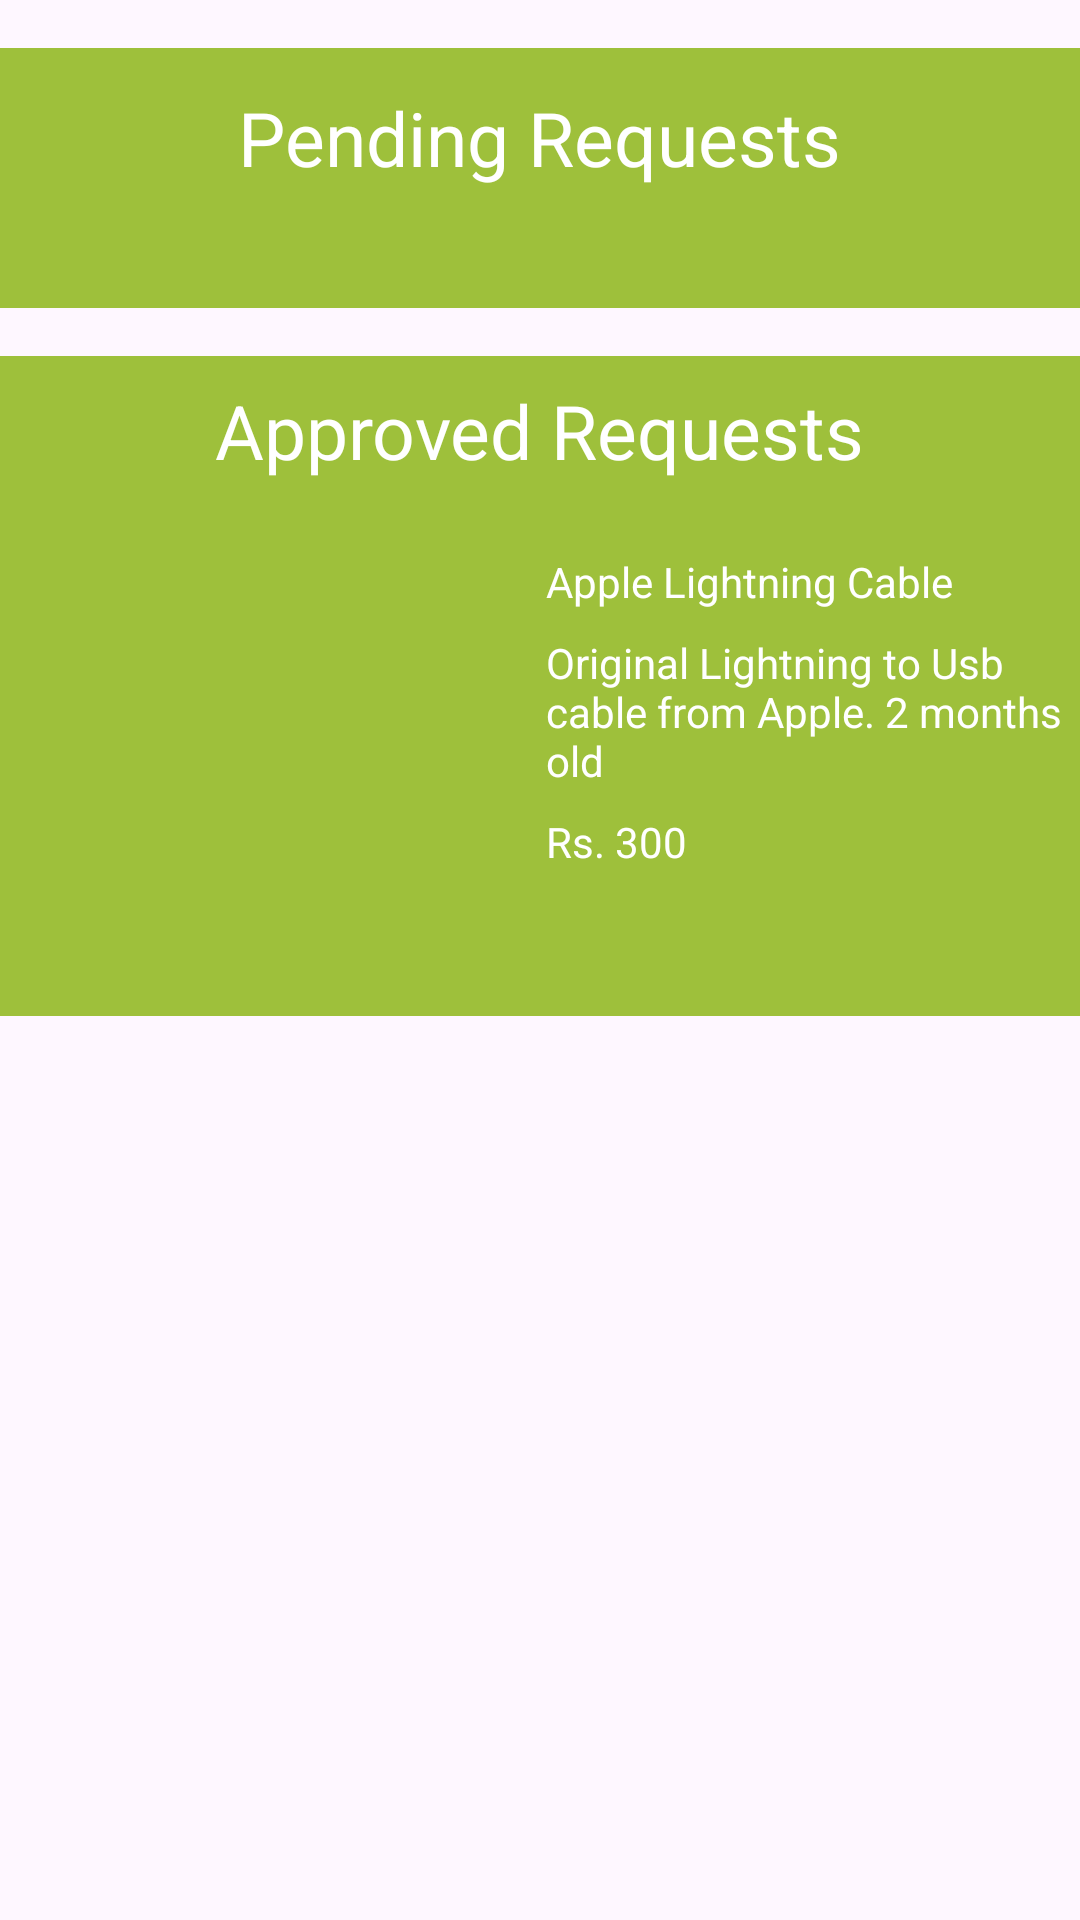

Layout XML and referenced resources for this Android screen:
<!-- AndroidManifest.xml: application theme Theme.ESwachta -->
<!-- res/layout/fragment_home.xml -->
<?xml version="1.0" encoding="utf-8"?>
<RelativeLayout
    xmlns:android="http://schemas.android.com/apk/res/android"
    xmlns:app="http://schemas.android.com/apk/res-auto"
    xmlns:tools="http://schemas.android.com/tools"
    android:layout_width="match_parent"
    android:layout_height="match_parent"
    tools:context=".ui.home.HomeFragment">

    <ScrollView
        android:layout_width="match_parent"
        android:layout_height="match_parent">

        <RelativeLayout
            android:layout_width="match_parent"
            android:layout_height="wrap_content">


            <RelativeLayout
                android:layout_width="371dp"
                android:layout_height="wrap_content"
                android:layout_centerHorizontal="true"
                android:layout_marginTop="16dp"
                android:padding="8dp"
                android:background="@color/ThemeGreen"
                android:id="@+id/pendingBox">

            <TextView
                android:layout_width="wrap_content"
                android:layout_height="wrap_content"
                android:layout_centerHorizontal="true"
                android:text="Pending Requests"
                android:textColor="@color/white"
                android:textSize="25dp"
                android:layout_marginTop="5dp"
                android:id="@+id/Heading"/>

            <androidx.recyclerview.widget.RecyclerView
                android:id="@+id/recyclerView"
                android:layout_width="371dp"
                android:layout_height="wrap_content"
                android:layout_centerHorizontal="true"
               android:layout_below="@+id/Heading"
                android:layout_marginTop="16dp"
                android:padding="8dp" />
            </RelativeLayout>
            <RelativeLayout
                android:layout_width="371dp"
                android:layout_height="220dp"
                android:layout_centerHorizontal="true"
                android:layout_marginTop="16dp"
                android:background="@color/ThemeGreen"
                android:layout_below="@+id/pendingBox"
                android:id="@+id/approvedRequest">

                <TextView
                    android:id="@+id/Heading1"
                    android:layout_width="wrap_content"
                    android:layout_height="wrap_content"
                    android:layout_centerHorizontal="true"
                    android:text="Approved Requests"
                    android:textColor="@color/white"
                    android:textSize="25dp"
                    android:layout_marginTop="8dp"/>

                <ImageView
                    android:id="@+id/image1"
                    android:layout_width="150dp"
                    android:layout_height="150dp"
                    android:layout_below="@id/Heading1"
                    android:layout_marginStart="16dp"
                    android:layout_marginTop="8dp"
                    android:src="@drawable/image2" />

                <TextView
                    android:id="@+id/nameOfProduct1"
                    android:layout_width="wrap_content"
                    android:layout_height="wrap_content"
                    android:text="Apple Lightning Cable"
                    android:textColor="@color/white"
                    android:layout_toRightOf="@id/image1"
                    android:layout_alignTop="@id/image1"
                    android:layout_marginStart="16dp"
                    android:layout_marginTop="16dp"/>

                <TextView
                    android:id="@+id/detailOfProduct1"
                    android:layout_width="wrap_content"
                    android:layout_height="wrap_content"
                    android:text="Original Lightning to Usb cable from Apple. 2 months old"
                    android:textColor="@color/white"
                    android:layout_toRightOf="@id/image1"
                    android:layout_below="@id/nameOfProduct1"
                    android:layout_marginStart="16dp"
                    android:layout_marginTop="8dp"/>

                <TextView
                    android:id="@+id/price1"
                    android:layout_width="wrap_content"
                    android:layout_height="wrap_content"
                    android:text="Rs. 300"
                    android:textColor="@color/white"
                    android:layout_toRightOf="@id/image1"
                    android:layout_below="@id/detailOfProduct1"
                    android:layout_marginStart="16dp"
                    android:layout_marginTop="8dp"/>
            </RelativeLayout>
        </RelativeLayout>
    </ScrollView>
</RelativeLayout>
<!-- resources referenced by this layout -->
<resources>
  <color name="ThemeGreen">#9EC03B</color>
  <color name="white">#FFFFFFFF</color>
  <style name="Theme.ESwachta" parent="Base.Theme.ESwachta" />
  <style name="Base.Theme.ESwachta" parent="Theme.Material3.DayNight.NoActionBar">
          
          
      </style>
</resources>
